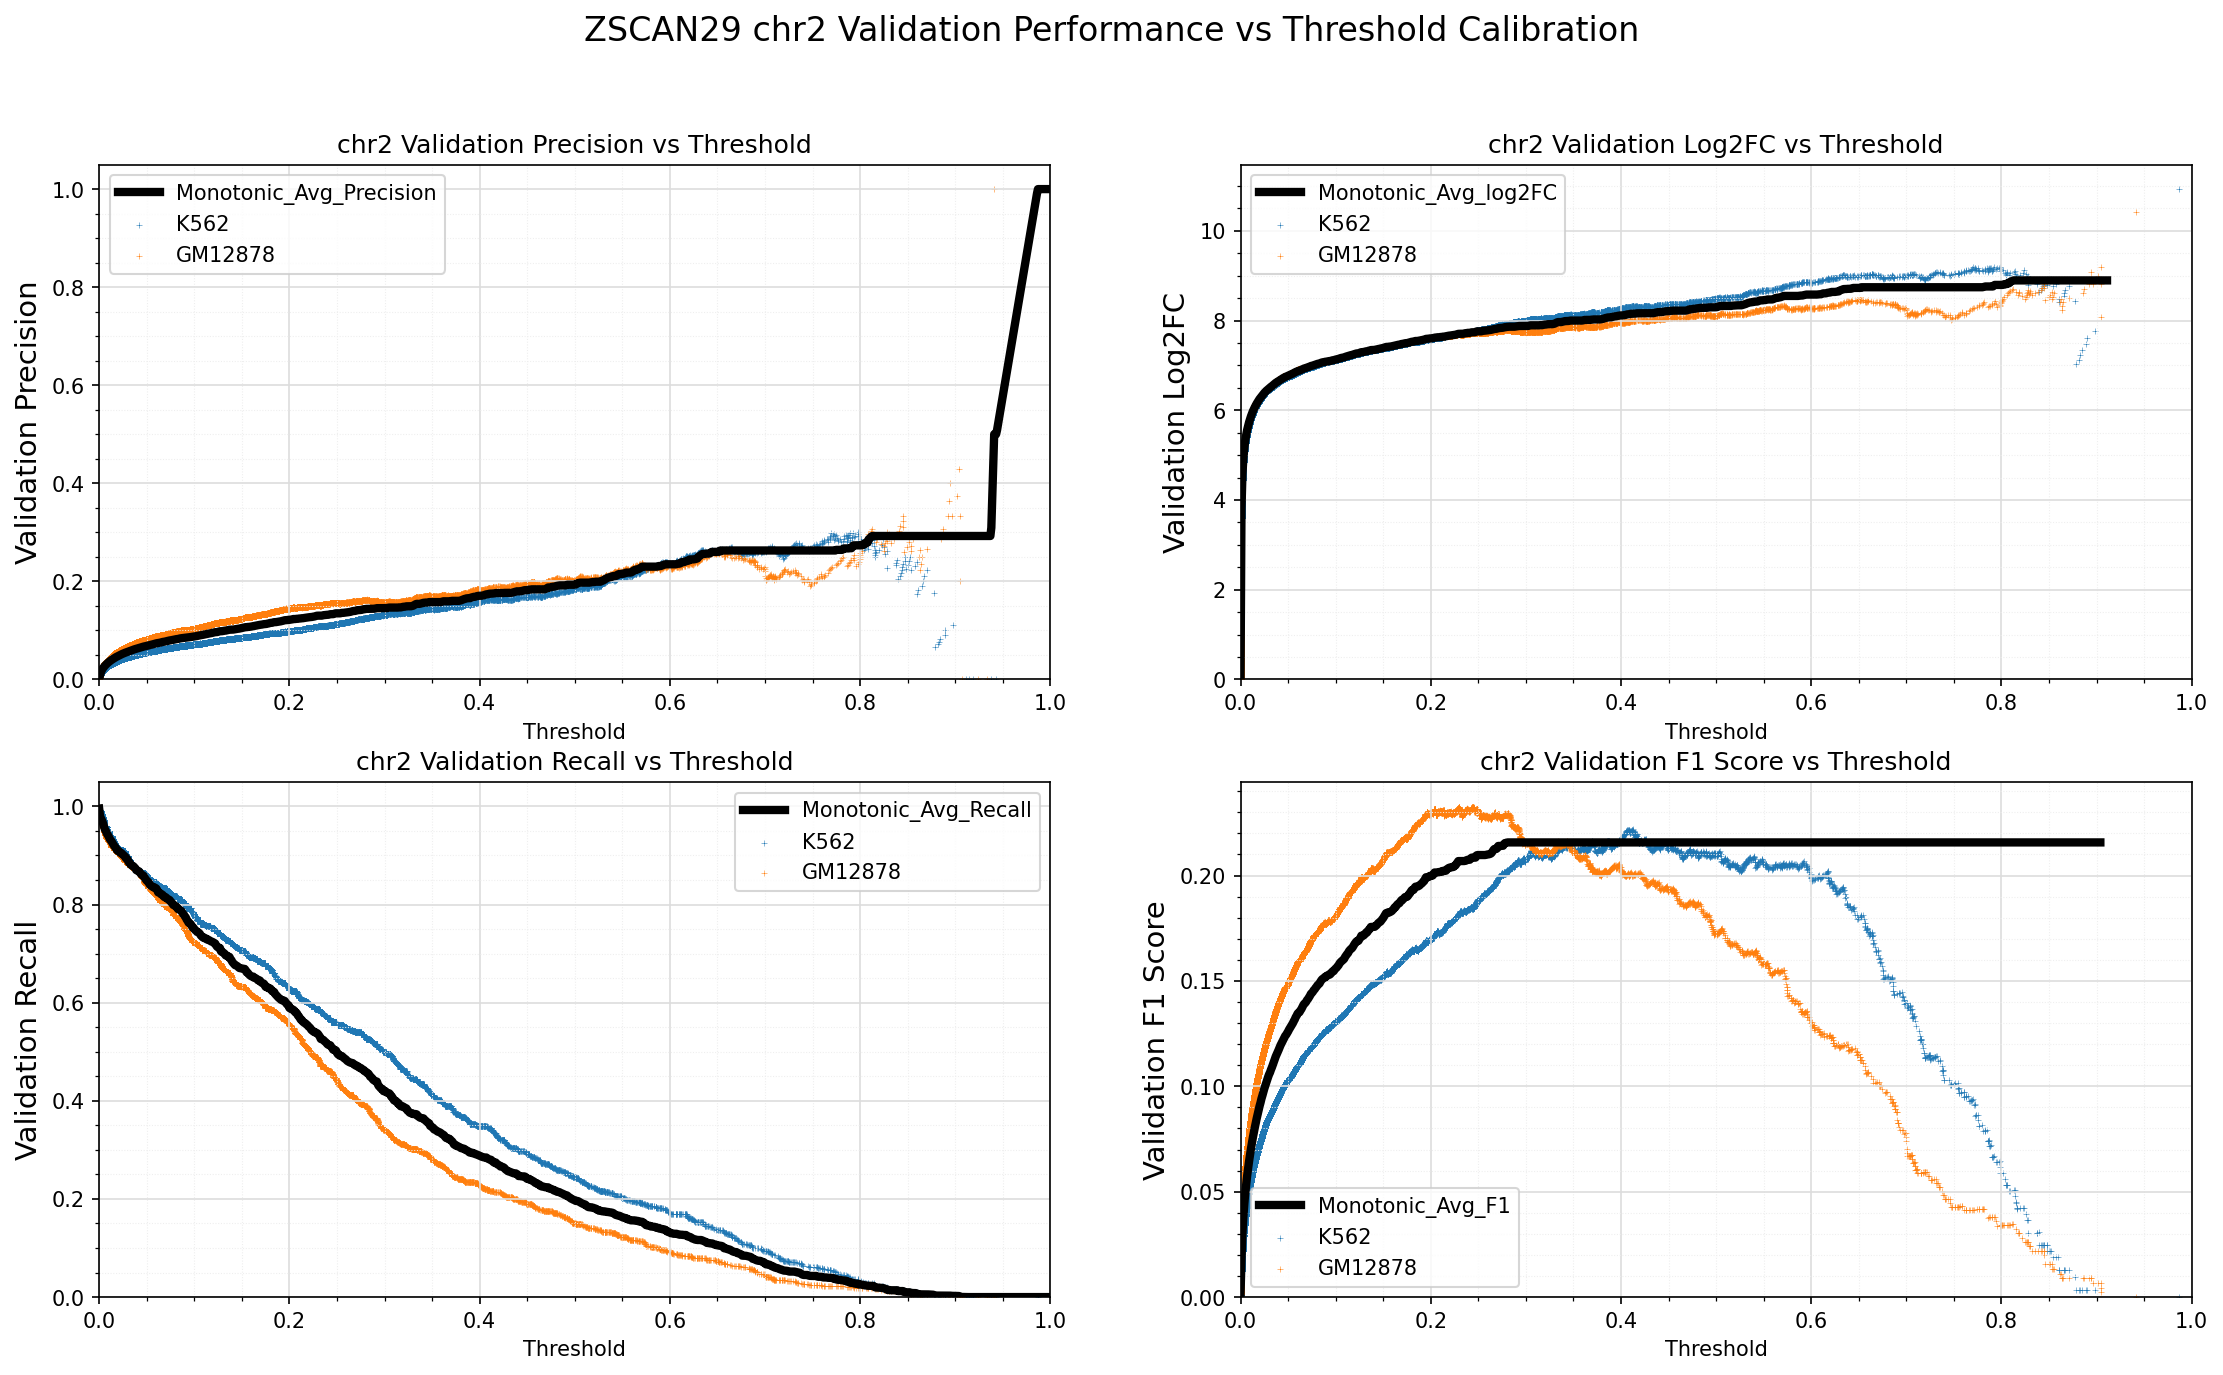

Values plotted in this chart, from the file beside it:
Standard_Thresh	Monotonic_Avg_Precision	Monotonic_Avg_Recall	Monotonic_Avg_log2FC	Monotonic_Avg_F1
0.0	0.0006207	0.9956	-0.004715	0.001241
0.001	0.009074	0.9794	3.804	0.01796
0.002	0.01525	0.9752	4.573	0.02999
0.003	0.01945	0.971	4.935	0.03808
0.004	0.02272	0.966	5.164	0.04433
0.005	0.02539	0.9599	5.328	0.04939
0.006	0.0277	0.9533	5.455	0.05374
0.007	0.02981	0.9499	5.565	0.05771
0.008	0.03168	0.9451	5.653	0.06119
0.009	0.03347	0.9418	5.734	0.06452
0.01	0.03513	0.9387	5.805	0.0676
0.011	0.03672	0.934	5.868	0.07052
0.012	0.0382	0.9315	5.927	0.07325
0.013	0.03959	0.9286	5.979	0.07579
0.014	0.04091	0.9256	6.027	0.07819
0.015	0.04213	0.922	6.069	0.08042
0.016	0.04338	0.919	6.111	0.08269
0.017	0.04453	0.917	6.15	0.08475
0.018	0.04566	0.9134	6.186	0.08678
0.019	0.04668	0.9103	6.218	0.08862
0.02	0.04778	0.9095	6.252	0.09059
0.021	0.04869	0.9075	6.279	0.09222
0.022	0.04975	0.9067	6.31	0.09411
0.023	0.0506	0.9044	6.336	0.09563
0.024	0.05157	0.9039	6.364	0.09735
0.025	0.05244	0.9017	6.388	0.09888
0.026	0.05324	0.8999	6.41	0.1003
0.027	0.05404	0.8982	6.432	0.1017
0.028	0.05477	0.8946	6.451	0.103
0.029	0.05558	0.8938	6.473	0.1044
0.03	0.05629	0.891	6.491	0.1056
0.031	0.05685	0.8866	6.505	0.1066
0.032	0.05761	0.8852	6.524	0.1079
0.033	0.05824	0.8816	6.539	0.109
0.034	0.05901	0.8803	6.558	0.1103
0.035	0.05971	0.8786	6.575	0.1115
0.036	0.06046	0.878	6.593	0.1128
0.037	0.06122	0.8758	6.611	0.1141
0.038	0.0618	0.8739	6.625	0.1151
0.039	0.06239	0.8703	6.638	0.1161
0.04	0.06303	0.8691	6.653	0.1172
0.041	0.06368	0.8686	6.669	0.1184
0.042	0.06432	0.8674	6.683	0.1194
0.043	0.06486	0.8649	6.695	0.1203
0.044	0.06542	0.8621	6.708	0.1213
0.045	0.06598	0.8604	6.72	0.1222
0.046	0.06651	0.8596	6.732	0.1231
0.047	0.067	0.8579	6.743	0.1239
0.048	0.06735	0.8539	6.751	0.1245
0.049	0.0678	0.8514	6.761	0.1252
0.05	0.06828	0.8487	6.77	0.126
0.051	0.06883	0.8469	6.782	0.1269
0.052	0.06929	0.8452	6.791	0.1277
0.053	0.06977	0.8414	6.8	0.1284
0.054	0.07018	0.8391	6.809	0.1291
0.055	0.07068	0.8377	6.82	0.1299
0.056	0.07126	0.8366	6.831	0.1309
0.057	0.07174	0.8352	6.841	0.1317
0.058	0.07238	0.8352	6.854	0.1328
0.059	0.07284	0.8335	6.863	0.1335
... 941 more rows
